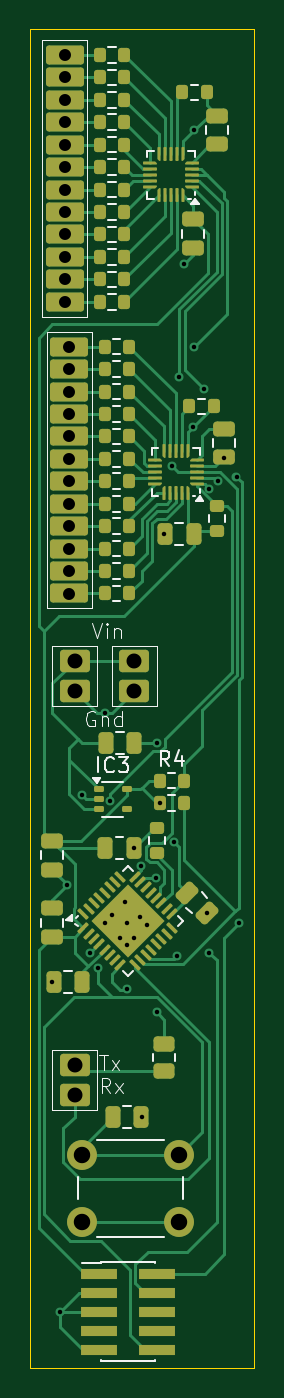
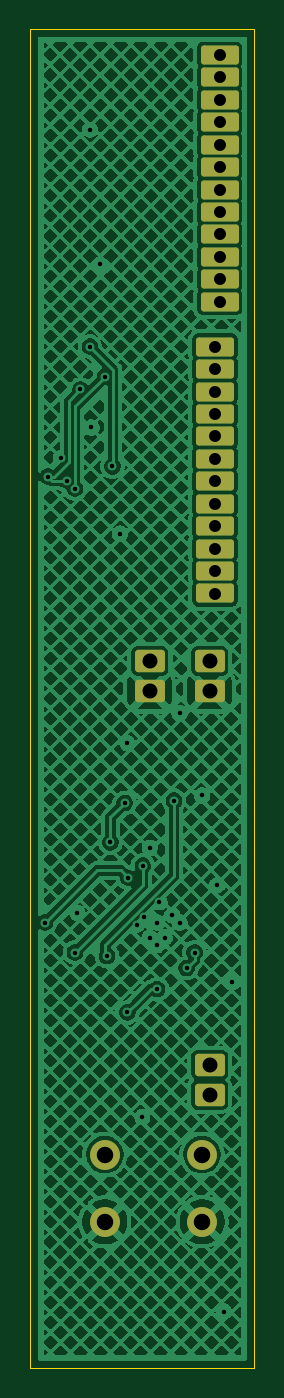
Circuit board: 11 layer files. Board 15.0 x 89.5 mm.
- bottom_copper: vibook-CuBottom.gbr (321280 bytes)
- top_copper: vibook-CuTop.gbr (42363 bytes)
- outline: vibook-EdgeCuts.gbr (606 bytes)
- bottom_mask: vibook-MaskBottom.gbr (2237 bytes)
- top_mask: vibook-MaskTop.gbr (12237 bytes)
- drill: vibook-NPTH.drl (265 bytes)
- drill: vibook-PTH.drl (1698 bytes)
- paste: vibook-PasteBottom.gbr (451 bytes)
- paste: vibook-PasteTop.gbr (15010 bytes)
- bottom_silk: vibook-SilkBottom.gbr (2247 bytes)
- top_silk: vibook-SilkTop.gbr (26468 bytes)

=== bottom_copper: vibook-CuBottom.gbr (321280 bytes, source omitted) ===
=== top_copper: vibook-CuTop.gbr (42363 bytes, source omitted) ===
=== outline: vibook-EdgeCuts.gbr ===
%TF.GenerationSoftware,KiCad,Pcbnew,9.0.3*%
%TF.CreationDate,2026-03-18T00:58:17+00:00*%
%TF.ProjectId,vibook,7669626f-6f6b-42e6-9b69-6361645f7063,rev?*%
%TF.SameCoordinates,Original*%
%TF.FileFunction,Profile,NP*%
%FSLAX46Y46*%
G04 Gerber Fmt 4.6, Leading zero omitted, Abs format (unit mm)*
G04 Created by KiCad (PCBNEW 9.0.3) date 2026-03-18 00:58:17*
%MOMM*%
%LPD*%
G01*
G04 APERTURE LIST*
%TA.AperFunction,Profile*%
%ADD10C,0.050000*%
%TD*%
G04 APERTURE END LIST*
D10*
X126500000Y-86270000D02*
X141500000Y-86270000D01*
X141500000Y-175770000D01*
X126500000Y-175770000D01*
X126500000Y-86270000D01*
M02*

=== bottom_mask: vibook-MaskBottom.gbr (2237 bytes, source withheld) ===
=== top_mask: vibook-MaskTop.gbr (12237 bytes, source omitted) ===
=== drill: vibook-NPTH.drl ===
M48
; DRILL file {KiCad 9.0.3} date 2026-03-18T00:58:17+0000
; FORMAT={-:-/ absolute / inch / decimal}
; #@! TF.CreationDate,2026-03-18T00:58:17+00:00
; #@! TF.GenerationSoftware,Kicad,Pcbnew,9.0.3
; #@! TF.FileFunction,NonPlated,1,2,NPTH
FMAT,2
INCH
%
G90
G05
M30

=== drill: vibook-PTH.drl ===
M48
; DRILL file {KiCad 9.0.3} date 2026-03-18T00:58:17+0000
; FORMAT={-:-/ absolute / inch / decimal}
; #@! TF.CreationDate,2026-03-18T00:58:17+00:00
; #@! TF.GenerationSoftware,Kicad,Pcbnew,9.0.3
; #@! TF.FileFunction,Plated,1,2,PTH
FMAT,2
INCH
; #@! TA.AperFunction,Plated,PTH,ViaDrill
T1C0.0118
; #@! TA.AperFunction,Plated,PTH,ComponentDrill
T2C0.0315
; #@! TA.AperFunction,Plated,PTH,ComponentDrill
T3C0.0394
; #@! TA.AperFunction,Plated,PTH,ComponentDrill
T4C0.0433
%
G90
G05
T1
X5.0394Y-5.9055
X5.061Y-6.7717
X5.0787Y-5.6496
X5.1181Y-5.4134
X5.1378Y-5.8268
X5.159Y-5.8677
X5.1772Y-5.1969
X5.1772Y-5.748
X5.1919Y-5.4271
X5.1969Y-5.7283
X5.2165Y-5.7874
X5.2308Y-5.6944
X5.2362Y-5.748
X5.2362Y-5.8071
X5.2362Y-5.9232
X5.2559Y-5.5512
X5.2559Y-5.7874
X5.2701Y-5.7338
X5.2743Y-5.598
X5.2756Y-6.2598
X5.2898Y-5.7535
X5.313Y-5.6299
X5.315Y-5.2756
X5.315Y-5.9843
X5.3219Y-5.4331
X5.3346Y-4.7244
X5.3543Y-4.5472
X5.3598Y-5.537
X5.3685Y-5.8358
X5.374Y-4.311
X5.3868Y-4.0157
X5.4094Y-4.4449
X5.4134Y-3.6614
X5.4134Y-4.2323
X5.4385Y-4.3449
X5.4466Y-5.7222
X5.4528Y-4.6063
X5.4528Y-5.8268
X5.4744Y-4.5854
X5.4902Y-4.5256
X5.5244Y-4.5741
X5.5315Y-5.748
T2
X5.0719Y-3.4646
X5.0719Y-3.5236
X5.0719Y-3.5827
X5.0719Y-3.6417
X5.0719Y-3.7008
X5.0719Y-3.7598
X5.0719Y-3.8189
X5.0719Y-3.878
X5.0719Y-3.937
X5.0719Y-3.9961
X5.0719Y-4.0551
X5.0719Y-4.1142
X5.0846Y-4.2323
X5.0846Y-4.2913
X5.0846Y-4.3504
X5.0846Y-4.4094
X5.0846Y-4.4685
X5.0846Y-4.5276
X5.0846Y-4.5866
X5.0846Y-4.6457
X5.0846Y-4.7047
X5.0846Y-4.7638
X5.0846Y-4.8228
X5.0846Y-4.8819
T3
X5.0984Y-5.0591
X5.0984Y-5.1378
X5.0984Y-6.122
X5.0984Y-6.2008
X5.2559Y-5.0591
X5.2559Y-5.1378
T4
X5.1181Y-6.3583
X5.1181Y-6.5354
X5.374Y-6.3583
X5.374Y-6.5354
M30

=== paste: vibook-PasteBottom.gbr ===
%TF.GenerationSoftware,KiCad,Pcbnew,10.0.0*%
%TF.CreationDate,2026-05-07T03:26:29+01:00*%
%TF.ProjectId,vibook,7669626f-6f6b-42e6-9b69-6361645f7063,rev?*%
%TF.SameCoordinates,Original*%
%TF.FileFunction,Paste,Bot*%
%TF.FilePolarity,Positive*%
%FSLAX46Y46*%
G04 Gerber Fmt 4.6, Leading zero omitted, Abs format (unit mm)*
G04 Created by KiCad (PCBNEW 10.0.0) date 2026-05-07 03:26:29*
%MOMM*%
%LPD*%
G01*
G04 APERTURE LIST*
G04 APERTURE END LIST*
M02*

=== paste: vibook-PasteTop.gbr (15010 bytes, source omitted) ===
=== bottom_silk: vibook-SilkBottom.gbr (2247 bytes, source withheld) ===
=== top_silk: vibook-SilkTop.gbr (26468 bytes, source omitted) ===
